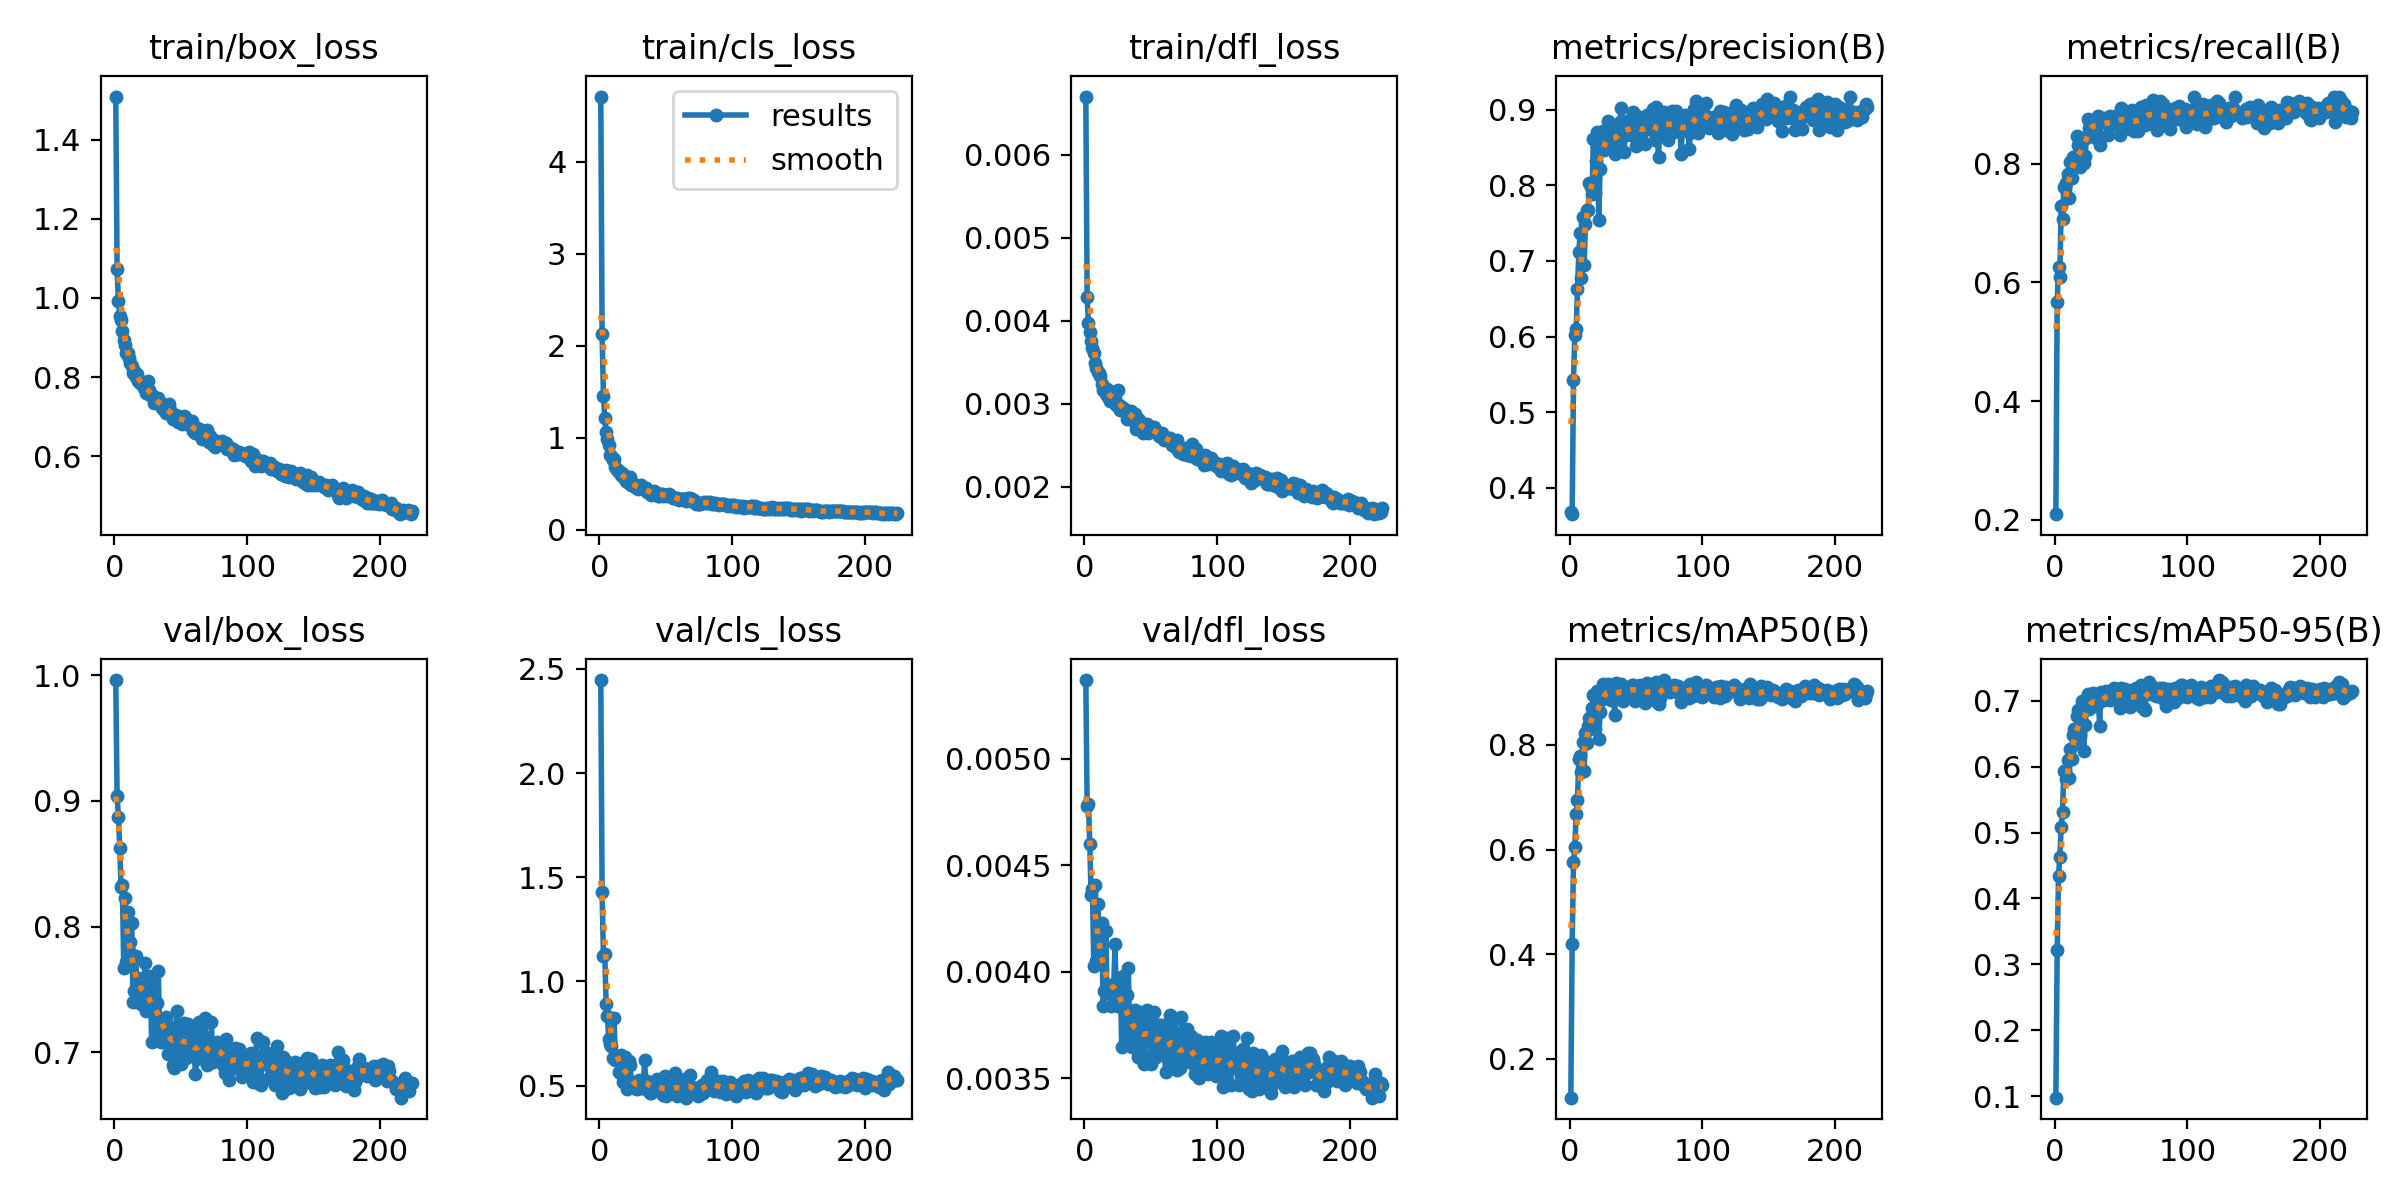

The table this chart was drawn from, first rows:
epoch, time, train/box_loss, train/cls_loss, train/dfl_loss, metrics/precision(B), metrics/recall(B), metrics/mAP50(B), metrics/mAP50-95(B), val/box_loss, val/cls_loss, val/dfl_loss, lr/pg0, lr/pg1, lr/pg2
1, 17.14, 1.508, 4.708, 0.0067, 0.3682, 0.2096, 0.1257, 0.09761, 0.996, 2.446, 0.00537, 0.0001491, 0.0001491, 0.0001491
2, 30.92, 1.072, 2.125, 0.00428, 0.3653, 0.5678, 0.4194, 0.3213, 0.9039, 1.427, 0.00478, 0.0003001, 0.0003001, 0.0003001
3, 46.2, 0.9924, 1.45, 0.00397, 0.5429, 0.6252, 0.5755, 0.4345, 0.8873, 1.122, 0.00479, 0.0004506, 0.0004506, 0.0004506
4, 61.35, 0.9555, 1.217, 0.00387, 0.6019, 0.6094, 0.604, 0.4632, 0.8627, 1.134, 0.0046, 0.0004523, 0.0004523, 0.0004523
5, 76.22, 0.9452, 1.06, 0.00375, 0.6095, 0.7284, 0.6681, 0.5085, 0.8315, 0.893, 0.00436, 0.0004514, 0.0004514, 0.0004514
6, 91.36, 0.9179, 0.9845, 0.00367, 0.6623, 0.7062, 0.695, 0.5306, 0.8333, 0.8351, 0.00439, 0.0004505, 0.0004505, 0.0004505
7, 105.9, 0.8941, 0.919, 0.00361, 0.7115, 0.7605, 0.7727, 0.5937, 0.7668, 0.7234, 0.00403, 0.0004496, 0.0004496, 0.0004496
8, 121, 0.8819, 0.8153, 0.00349, 0.7367, 0.7597, 0.779, 0.5939, 0.8227, 0.7005, 0.00441, 0.0004487, 0.0004487, 0.0004487
9, 137.5, 0.8616, 0.8069, 0.00343, 0.6774, 0.7672, 0.7484, 0.5818, 0.7717, 0.6891, 0.00405, 0.0004478, 0.0004478, 0.0004478
10, 151.3, 0.8604, 0.7571, 0.00338, 0.7586, 0.7821, 0.8063, 0.61, 0.8114, 0.6316, 0.00432, 0.0004469, 0.0004469, 0.0004469
11, 169, 0.8485, 0.7679, 0.00337, 0.694, 0.7428, 0.7509, 0.5823, 0.7809, 0.8244, 0.0041, 0.000446, 0.000446, 0.000446
12, 183, 0.8353, 0.6858, 0.00334, 0.7482, 0.8037, 0.8227, 0.6274, 0.788, 0.6213, 0.00404, 0.0004451, 0.0004451, 0.0004451
13, 198.8, 0.8273, 0.6542, 0.00324, 0.7673, 0.7765, 0.8038, 0.6124, 0.8028, 0.6432, 0.00423, 0.0004442, 0.0004442, 0.0004442
14, 213.3, 0.8102, 0.655, 0.00317, 0.767, 0.8112, 0.8357, 0.6483, 0.7397, 0.6307, 0.00384, 0.0004433, 0.0004433, 0.0004433
15, 228.7, 0.8158, 0.6324, 0.00317, 0.8036, 0.8026, 0.8523, 0.6566, 0.7491, 0.5659, 0.00391, 0.0004424, 0.0004424, 0.0004424
16, 244, 0.8015, 0.5924, 0.00312, 0.7979, 0.7958, 0.8371, 0.6354, 0.7765, 0.6461, 0.00419, 0.0004415, 0.0004415, 0.0004415
17, 258, 0.8076, 0.6197, 0.00318, 0.7886, 0.846, 0.8702, 0.6765, 0.7458, 0.5496, 0.0039, 0.0004406, 0.0004406, 0.0004406
18, 273, 0.7894, 0.5721, 0.00308, 0.8617, 0.8322, 0.8948, 0.6865, 0.7593, 0.5162, 0.00392, 0.0004397, 0.0004397, 0.0004397
19, 288.5, 0.7865, 0.5812, 0.00303, 0.7897, 0.7939, 0.8315, 0.6475, 0.7542, 0.6365, 0.00394, 0.0004388, 0.0004388, 0.0004388
20, 302.2, 0.789, 0.5333, 0.00304, 0.8327, 0.8155, 0.8638, 0.6741, 0.7388, 0.5525, 0.00384, 0.0004379, 0.0004379, 0.0004379
21, 315.2, 0.7884, 0.5242, 0.00314, 0.8702, 0.8438, 0.904, 0.6999, 0.7429, 0.4829, 0.0039, 0.000437, 0.000437, 0.000437
22, 329.9, 0.7736, 0.5406, 0.00311, 0.7547, 0.8012, 0.8105, 0.6236, 0.752, 0.6176, 0.00394, 0.0004361, 0.0004361, 0.0004361
23, 343.7, 0.7804, 0.5746, 0.00307, 0.8213, 0.8124, 0.8635, 0.6639, 0.7708, 0.5989, 0.00413, 0.0004352, 0.0004352, 0.0004352
24, 357.6, 0.759, 0.4917, 0.00299, 0.8561, 0.8437, 0.8851, 0.6901, 0.7328, 0.5184, 0.00386, 0.0004343, 0.0004343, 0.0004343
25, 371.4, 0.7905, 0.4978, 0.00317, 0.8716, 0.8751, 0.9162, 0.7096, 0.7338, 0.4948, 0.00384, 0.0004334, 0.0004334, 0.0004334
26, 386, 0.767, 0.4958, 0.00298, 0.8466, 0.8601, 0.8932, 0.6871, 0.7529, 0.488, 0.00391, 0.0004325, 0.0004325, 0.0004325
27, 399.4, 0.7562, 0.4645, 0.00293, 0.8507, 0.8681, 0.9031, 0.6971, 0.7606, 0.4892, 0.00397, 0.0004316, 0.0004316, 0.0004316
28, 412.9, 0.7557, 0.4545, 0.00296, 0.8719, 0.8709, 0.9136, 0.7095, 0.7081, 0.481, 0.00365, 0.0004307, 0.0004307, 0.0004307
29, 426.7, 0.7496, 0.4493, 0.00294, 0.8853, 0.8732, 0.9175, 0.7114, 0.7491, 0.4939, 0.00398, 0.0004298, 0.0004298, 0.0004298
30, 441.6, 0.7351, 0.4717, 0.00294, 0.8494, 0.8646, 0.8945, 0.6922, 0.737, 0.5272, 0.00382, 0.0004289, 0.0004289, 0.0004289
31, 455.4, 0.7422, 0.4844, 0.00293, 0.8592, 0.844, 0.8866, 0.6951, 0.7143, 0.5171, 0.00368, 0.000428, 0.000428, 0.000428
32, 469.1, 0.7405, 0.4658, 0.00282, 0.8644, 0.8697, 0.9073, 0.7055, 0.7395, 0.4858, 0.00389, 0.0004271, 0.0004271, 0.0004271
33, 482.7, 0.7478, 0.4596, 0.00291, 0.8705, 0.8807, 0.9024, 0.6961, 0.7649, 0.504, 0.00402, 0.0004262, 0.0004262, 0.0004262
34, 496.5, 0.7345, 0.4501, 0.00289, 0.8406, 0.8315, 0.8571, 0.6624, 0.7194, 0.6206, 0.00371, 0.0004253, 0.0004253, 0.0004253
35, 510, 0.7344, 0.4598, 0.00291, 0.8782, 0.8752, 0.9181, 0.7137, 0.708, 0.482, 0.00366, 0.0004244, 0.0004244, 0.0004244
36, 525.3, 0.7219, 0.4151, 0.00281, 0.8475, 0.8709, 0.8992, 0.7047, 0.7086, 0.5222, 0.00365, 0.0004235, 0.0004235, 0.0004235
37, 539.4, 0.7176, 0.4208, 0.00283, 0.8486, 0.8765, 0.9006, 0.7017, 0.7245, 0.5118, 0.00375, 0.0004226, 0.0004226, 0.0004226
38, 553.1, 0.7214, 0.3995, 0.00288, 0.8841, 0.876, 0.9125, 0.7121, 0.7267, 0.4643, 0.00382, 0.0004217, 0.0004217, 0.0004217
39, 566.6, 0.7097, 0.3795, 0.00269, 0.9018, 0.8683, 0.9157, 0.7148, 0.728, 0.4649, 0.0038, 0.0004208, 0.0004208, 0.0004208
40, 581.8, 0.7243, 0.3927, 0.00282, 0.8797, 0.8492, 0.8833, 0.7028, 0.6985, 0.5116, 0.0036, 0.0004199, 0.0004199, 0.0004199
41, 595.4, 0.7316, 0.4243, 0.0028, 0.8437, 0.8691, 0.9011, 0.7066, 0.7131, 0.4718, 0.00374, 0.000419, 0.000419, 0.000419
42, 609.3, 0.7168, 0.4169, 0.00277, 0.8661, 0.8806, 0.8987, 0.7018, 0.7205, 0.492, 0.00381, 0.0004181, 0.0004181, 0.0004181
43, 622.8, 0.7014, 0.3927, 0.00269, 0.8855, 0.8695, 0.9045, 0.711, 0.7117, 0.5296, 0.00374, 0.0004172, 0.0004172, 0.0004172
44, 636.4, 0.6957, 0.3696, 0.00265, 0.8746, 0.8667, 0.8942, 0.7068, 0.6901, 0.514, 0.00358, 0.0004163, 0.0004163, 0.0004163
45, 650.2, 0.6986, 0.3719, 0.00267, 0.8736, 0.8716, 0.9112, 0.7199, 0.6873, 0.4751, 0.00357, 0.0004154, 0.0004154, 0.0004154
46, 664.6, 0.7051, 0.3875, 0.00273, 0.8662, 0.8702, 0.9053, 0.7046, 0.7186, 0.4788, 0.00376, 0.0004145, 0.0004145, 0.0004145
47, 677.9, 0.6975, 0.3926, 0.00276, 0.874, 0.8751, 0.9144, 0.7084, 0.7326, 0.4745, 0.00382, 0.0004136, 0.0004136, 0.0004136
48, 691.3, 0.6863, 0.3729, 0.00265, 0.8974, 0.8813, 0.9145, 0.7182, 0.7187, 0.4555, 0.00378, 0.0004127, 0.0004127, 0.0004127
49, 704.8, 0.6907, 0.3829, 0.00268, 0.8751, 0.8482, 0.8834, 0.6885, 0.7218, 0.5433, 0.00377, 0.0004118, 0.0004118, 0.0004118
50, 718.4, 0.7005, 0.3797, 0.00268, 0.8513, 0.8945, 0.9131, 0.72, 0.6905, 0.4509, 0.00357, 0.0004109, 0.0004109, 0.0004109
51, 732.7, 0.683, 0.3694, 0.00267, 0.8909, 0.8731, 0.9051, 0.7127, 0.6981, 0.4902, 0.00361, 0.00041, 0.00041, 0.00041
52, 746.2, 0.7009, 0.3872, 0.00272, 0.8843, 0.8636, 0.9032, 0.7063, 0.7231, 0.4989, 0.00381, 0.0004091, 0.0004091, 0.0004091
53, 759.8, 0.6986, 0.3732, 0.00268, 0.8737, 0.8897, 0.9152, 0.7177, 0.6988, 0.4779, 0.0036, 0.0004082, 0.0004082, 0.0004082
54, 774.3, 0.6951, 0.3641, 0.00266, 0.8594, 0.8795, 0.9084, 0.7052, 0.6959, 0.4755, 0.0036, 0.0004073, 0.0004073, 0.0004073
55, 790.1, 0.6815, 0.3435, 0.00265, 0.8727, 0.8746, 0.9072, 0.7049, 0.7227, 0.4803, 0.00375, 0.0004064, 0.0004064, 0.0004064
56, 804.1, 0.6782, 0.3528, 0.00261, 0.8803, 0.8612, 0.8985, 0.7046, 0.7188, 0.4677, 0.00375, 0.0004055, 0.0004055, 0.0004055
57, 817.8, 0.6845, 0.3525, 0.00265, 0.854, 0.8593, 0.8804, 0.6905, 0.7045, 0.5613, 0.00363, 0.0004045, 0.0004045, 0.0004045
58, 833.3, 0.6899, 0.3448, 0.00265, 0.8932, 0.8903, 0.9193, 0.7172, 0.7085, 0.4502, 0.00375, 0.0004036, 0.0004036, 0.0004036
59, 846.9, 0.6652, 0.3328, 0.0026, 0.8772, 0.8721, 0.8977, 0.7032, 0.7172, 0.4992, 0.00372, 0.0004027, 0.0004027, 0.0004027
60, 860.6, 0.6645, 0.3285, 0.00256, 0.8801, 0.8544, 0.8899, 0.6956, 0.6994, 0.505, 0.00365, 0.0004018, 0.0004018, 0.0004018
... 164 more rows
